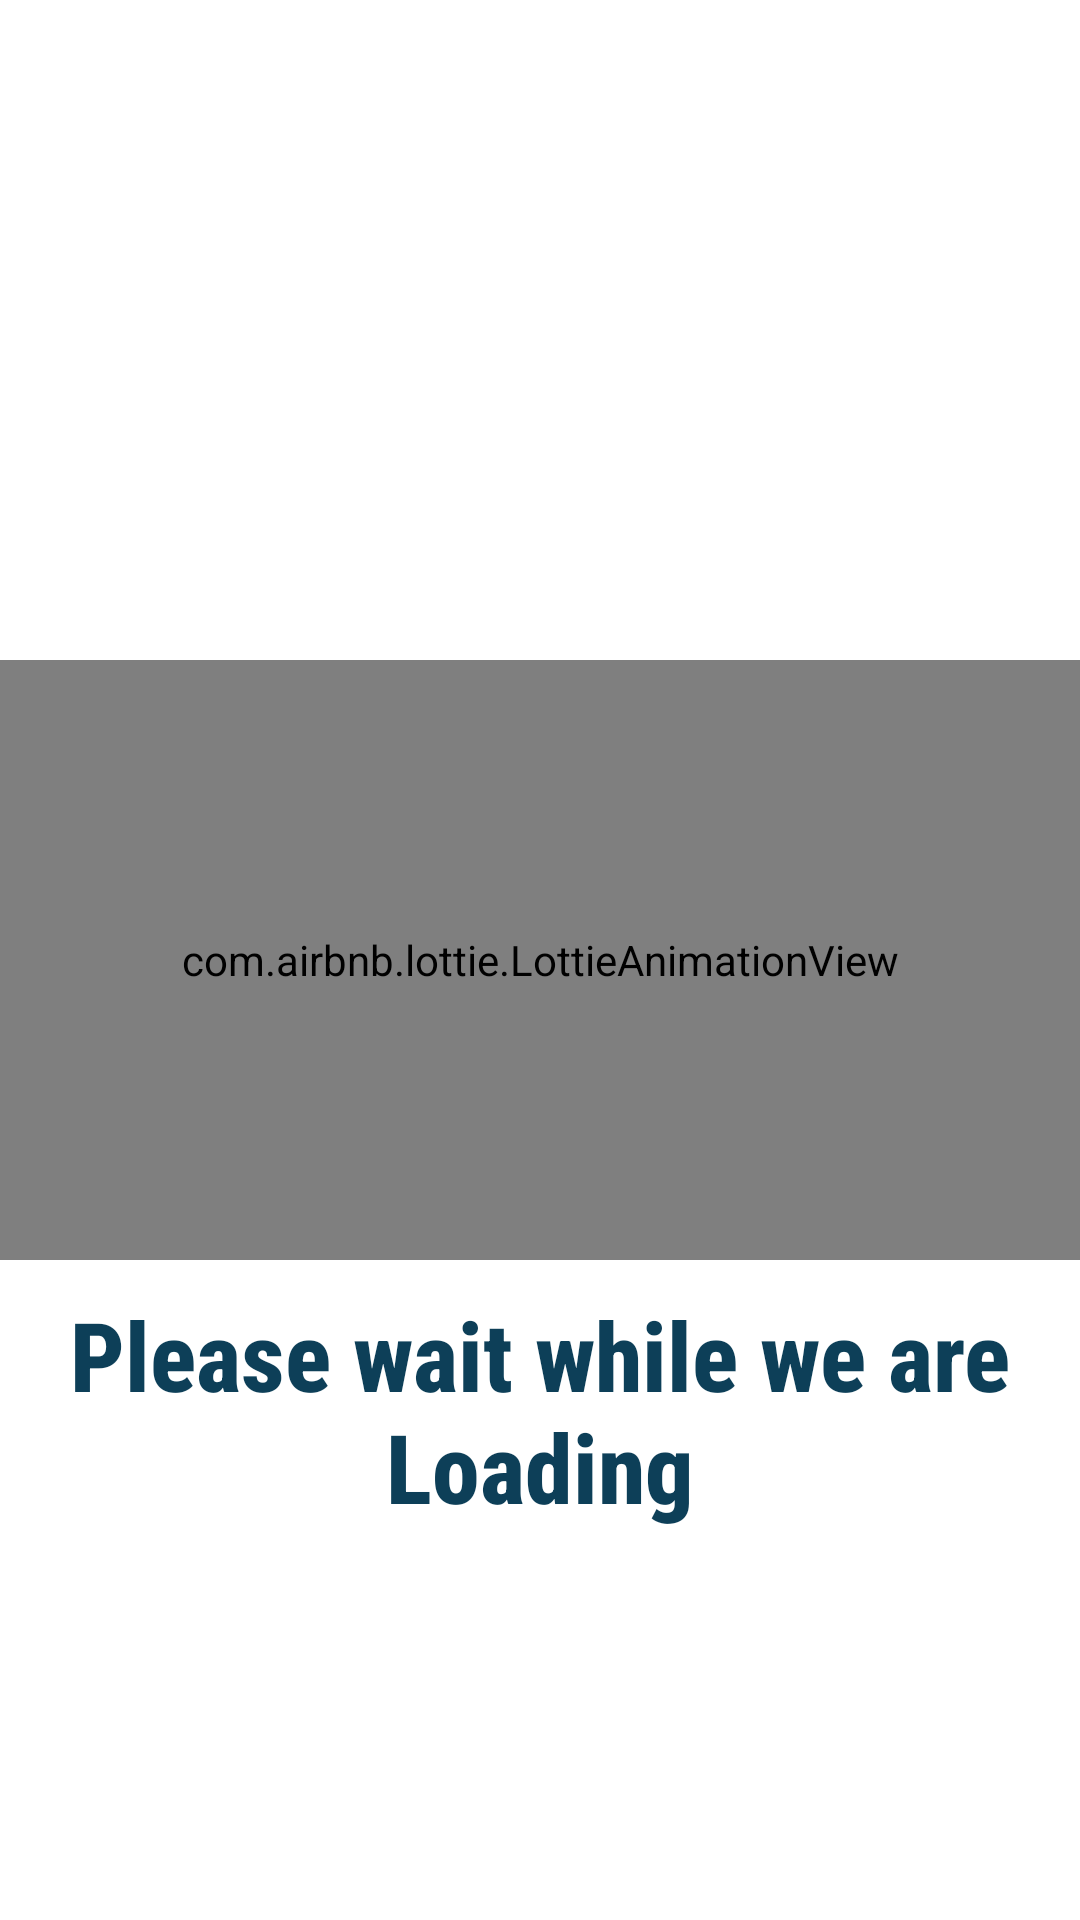

Layout XML and referenced resources for this Android screen:
<!-- AndroidManifest.xml: application theme Theme.Fyp -->
<!-- res/layout/chat_delay_dialog.xml -->
<?xml version="1.0" encoding="utf-8"?>
<RelativeLayout xmlns:android="http://schemas.android.com/apk/res/android"
    xmlns:app="http://schemas.android.com/apk/res-auto"
    android:layout_width="match_parent"
    android:layout_height="match_parent"
    android:background="@color/white">

    <com.airbnb.lottie.LottieAnimationView
        android:id="@+id/animation_view_empty_box"
        android:layout_width="match_parent"
        android:layout_height="200sp"
        android:layout_centerInParent="true"
        android:layout_gravity="center"
        app:lottie_autoPlay="true"
        app:lottie_fileName="loading_logo.json"
        app:lottie_loop="true" />

    <TextView
        android:layout_width="match_parent"
        android:layout_height="wrap_content"
        android:layout_below="@+id/animation_view_empty_box"
        android:layout_marginTop="10dp"
        android:fontFamily="sans-serif-condensed-medium"
        android:gravity="center"
        android:text="Please wait while we are Loading"
        android:textColor="@color/ForLightThemeBlue"
        android:textSize="32sp"
        android:textStyle="bold" />
</RelativeLayout>
<!-- resources referenced by this layout -->
<resources>
  <color name="ForLightThemeBlue">#0D3F58</color>
  <color name="white">#FFFFFFFF</color>
  <style name="Theme.Fyp" parent="Theme.MaterialComponents.Light.NoActionBar">
          
          <item name="colorPrimary">@color/ForLightThemeBlue</item>
          <item name="colorPrimaryVariant">@color/ForLightThemeBlue</item>
          <item name="colorOnPrimary">@color/white</item>
          <item name="android:statusBarColor" tools:targetApi="l">?attr/colorPrimaryVariant</item>
          
          <item name="floatingActionButtonStyle">@style/Widget.App.FloatingActionButton</item>
      </style>
  <style name="Widget.App.FloatingActionButton" parent="Widget.MaterialComponents.FloatingActionButton">
          <item name="materialThemeOverlay">@style/ThemeOverlay.App.FloatingActionButton</item>
          <item name="shapeAppearanceOverlay">
              @style/ShapeAppearance.App.SmallComponent
          </item>
      </style>
  <style name="ThemeOverlay.App.FloatingActionButton" parent="">
          <item name="colorSecondary">@color/ForLightThemeBlue</item>
          <item name="colorOnSecondary">@color/white</item>
          <item name="colorOnSurface">@color/black</item>
      </style>
  <style name="ShapeAppearance.App.SmallComponent" parent="ShapeAppearance.MaterialComponents.SmallComponent">
          <item name="cornerFamily">cut</item>
          <item name="cornerSize">4dp</item>
      </style>
  <color name="black">#FF000000</color>
</resources>
